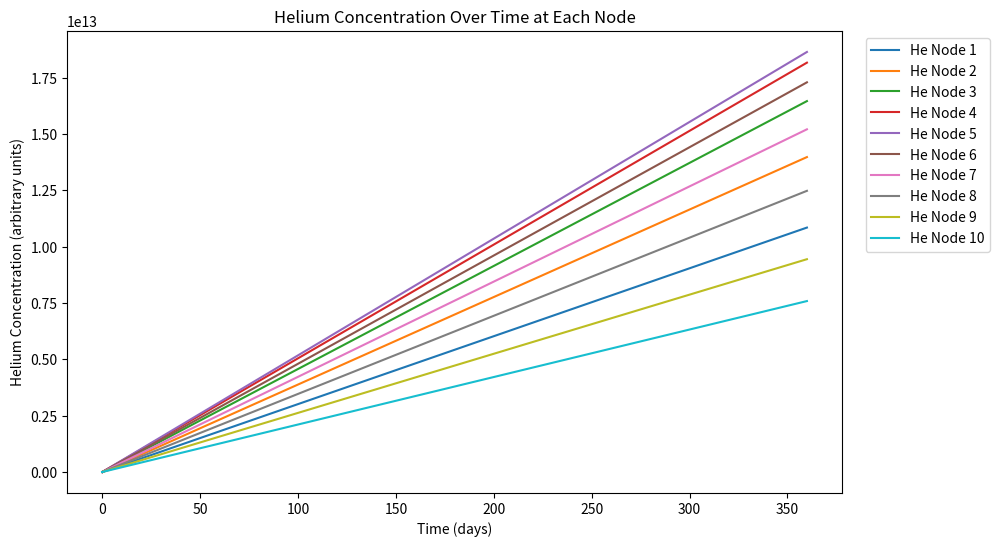

This chart was generated by the following Python code:
import numpy as np
from scipy.integrate import solve_ivp
import matplotlib.pyplot as plt

# Constants
SECONDS_PER_DAY = 86400
DURATION_DAYS = 360
DURATION_SECONDS = DURATION_DAYS * SECONDS_PER_DAY

# Neutron flux parameters
peak_neutron_flux_fast = 6.1e15  # n/cm^2/s
peak_factors = np.array([0.572, 0.737, 0.868, 0.958, 0.983, 0.912, 0.802, 0.658, 0.498, 0.400])

# Neutron capture cross-sections (in cm^2)
sigma_th_Ni58 = 4.4e-24  # thermal for Ni-58
sigma_f_Ni58 = 4.2e-24   # fast for Ni-58 (assumed same for simplicity)
sigma_f_Ni59 = 1.3e-24   # fast for Ni-59
sigma_f_Fe = 0.23e-24    # fast for Fe
sigma_f_Cr = 0.20e-24    # fast for Cr

# Helium production rate (arbitrary units, based on neutron flux and material properties)
helium_production_rate = 1e-10  # atoms/cm^3/s

# Initial concentrations (arbitrary units)
Ni58_initial = 1.0
Ni59_initial = 0.0
Fe_initial = 1.0
Cr_initial = 1.0
He_initial = 0.0  # initial helium concentration in cladding

# Define the system of differential equations
def isotopic_changes(t, y):
    dNi58_dt = np.zeros(10)
    dNi59_dt = np.zeros(10)
    dFe_dt = np.zeros(10)
    dCr_dt = np.zeros(10)
    dHe_dt = np.zeros(10)  # helium concentration in cladding

    for i in range(10):
        # Neutron flux at each node
        phi_fast = peak_factors[i] * peak_neutron_flux_fast

        # Concentrations at node i
        Ni58 = y[i]
        Ni59 = y[i + 10]
        Fe = y[i + 20]
        Cr = y[i + 30]
        He = y[i + 40]  # helium concentration

        # Differential equations for isotopes
        dNi58_dt[i] = -sigma_th_Ni58 * phi_fast * Ni58 - sigma_f_Ni58 * phi_fast * Ni58
        dNi59_dt[i] = sigma_th_Ni58 * phi_fast * Ni58 - sigma_f_Ni59 * phi_fast * Ni59
        dFe_dt[i] = -sigma_f_Fe * phi_fast * Fe
        dCr_dt[i] = -sigma_f_Cr * phi_fast * Cr

        # Helium production based on neutron flux and materials (simplified model)
        dHe_dt[i] = helium_production_rate * phi_fast  # proportional to neutron flux

    return np.concatenate((dNi58_dt, dNi59_dt, dFe_dt, dCr_dt, dHe_dt))

# Initial conditions vector
initial_conditions = np.concatenate((
    Ni58_initial * np.ones(10),
    Ni59_initial * np.ones(10),
    Fe_initial * np.ones(10),
    Cr_initial * np.ones(10),
    He_initial * np.ones(10)
))

# Solve the differential equations
solution = solve_ivp(
    isotopic_changes,
    [0, DURATION_SECONDS],
    initial_conditions,
    method='RK45',
    dense_output=True
)

# Plotting the results
time_days = solution.t / SECONDS_PER_DAY

# Plot helium concentration over time for each node
plt.figure(figsize=(10, 6))
for i in range(10):
    plt.plot(time_days, solution.y[i+40], label=f'He Node {i+1}')

plt.xlabel("Time (days)")
plt.ylabel("Helium Concentration (arbitrary units)")
plt.legend(loc="upper right", bbox_to_anchor=(1.2, 1))
plt.title("Helium Concentration Over Time at Each Node")
plt.show()

# Helium embrittlement might influence plenum design and cladding thickness.
